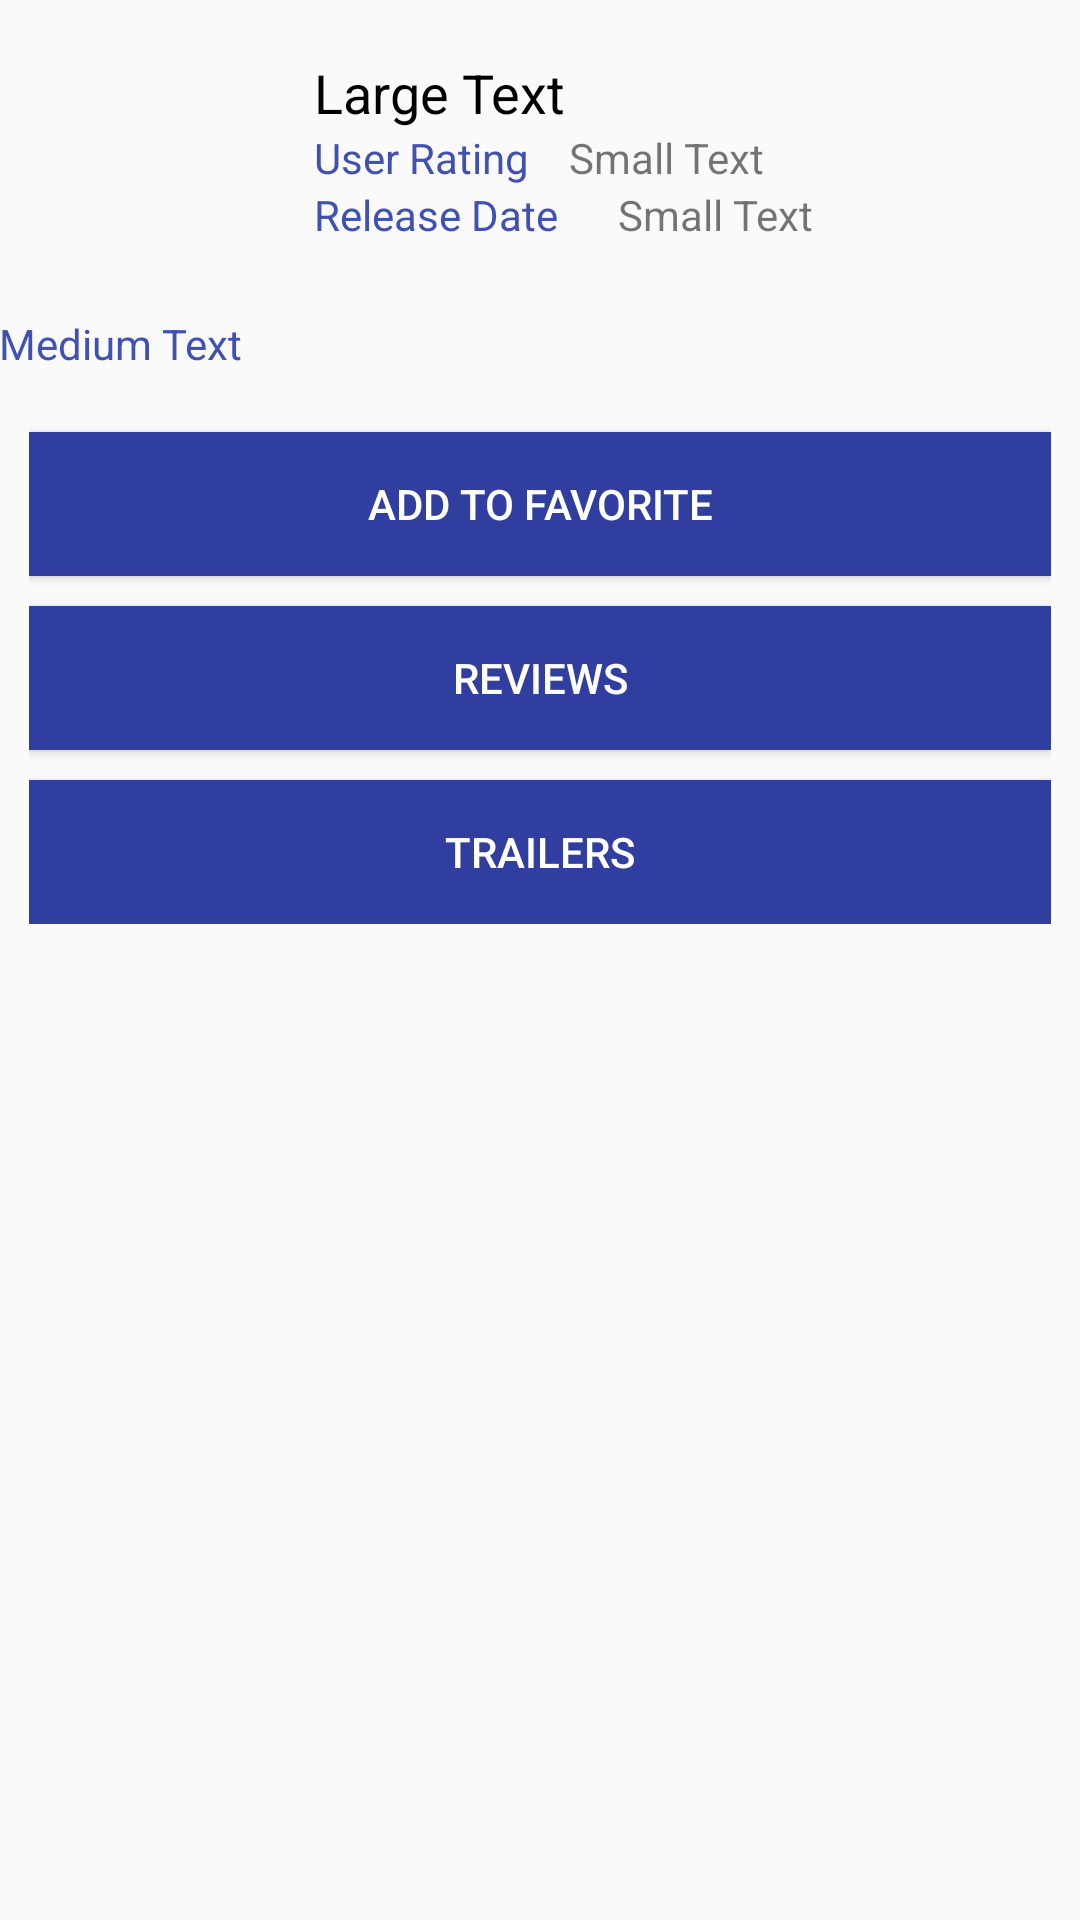

Reconstruct the res/layout file that produces this screen, plus the resources it refers to.
<!-- AndroidManifest.xml: application theme AppTheme -->
<!-- res/layout/movie_details_fragment_layout.xml -->
<?xml version="1.0" encoding="utf-8"?>
<LinearLayout xmlns:android="http://schemas.android.com/apk/res/android"
    android:layout_width="match_parent"
    android:orientation="vertical"
    android:layout_height="match_parent">

    <RelativeLayout
        android:layout_width="match_parent"
        android:layout_height="match_parent"
        android:paddingBottom="@dimen/activity_vertical_margin"
        android:paddingLeft="@dimen/activity_horizontal_margin"
        android:paddingRight="@dimen/activity_horizontal_margin"
        android:paddingTop="@dimen/activity_vertical_margin"
        >

        <LinearLayout
            android:orientation="vertical"
            android:layout_width="match_parent"
            android:layout_height="match_parent"
            android:layout_centerVertical="true"
            android:layout_alignParentEnd="true"
            android:id="@+id/linearLayout">

            <LinearLayout
                android:orientation="horizontal"
                android:layout_width="match_parent"
                android:layout_height="wrap_content"
                android:layout_gravity="center_horizontal">

                <ImageView
                    android:layout_width="100dp"
                    android:layout_height="100dp"
                    android:id="@+id/mLogoImageView"
                    android:layout_gravity="center_vertical" />

                <LinearLayout
                    android:orientation="vertical"
                    android:layout_width="match_parent"
                    android:layout_height="wrap_content"
                    android:layout_gravity="center_vertical"
                    android:layout_marginLeft="5dp">

                    <TextView
                        android:layout_width="wrap_content"
                        android:layout_height="wrap_content"
                        android:textAppearance="@style/Base.TextAppearance.AppCompat.Medium"
                        android:text="Large Text"
                        android:id="@+id/mMovieTitleTextView"
                        android:textColor="#000" />

                    <LinearLayout
                        android:orientation="horizontal"
                        android:layout_width="match_parent"
                        android:layout_height="match_parent">

                        <TextView
                            android:layout_width="wrap_content"
                            android:layout_height="wrap_content"
                            android:textAppearance="?android:attr/textAppearanceSmall"
                            android:text="User Rating "
                            android:id="@+id/textView2"
                            android:textColor="@color/colorPrimary" />

                        <TextView
                            android:layout_width="wrap_content"
                            android:layout_height="wrap_content"
                            android:textAppearance="?android:attr/textAppearanceSmall"
                            android:text="Small Text"
                            android:id="@+id/mUserRatingTextView"
                            android:layout_marginLeft="10dp" />
                    </LinearLayout>

                    <LinearLayout
                        android:orientation="horizontal"
                        android:layout_width="match_parent"
                        android:layout_height="match_parent">

                        <TextView
                            android:layout_width="wrap_content"
                            android:layout_height="wrap_content"
                            android:textAppearance="?android:attr/textAppearanceSmall"
                            android:text="Release Date"
                            android:id="@+id/textView4"
                            android:textColor="@color/colorPrimary" />

                        <TextView
                            android:layout_width="wrap_content"
                            android:layout_height="wrap_content"
                            android:textAppearance="?android:attr/textAppearanceSmall"
                            android:text="Small Text"
                            android:id="@+id/mReleaseDateTextView"
                            android:layout_marginLeft="10dp"
                            android:paddingLeft="10dp"
                            android:paddingRight="10dp" />
                    </LinearLayout>
                </LinearLayout>

            </LinearLayout>

            <ScrollView
                android:layout_width="match_parent"
                android:layout_height="match_parent"
                android:id="@+id/scrollView" >

                <LinearLayout
                    android:orientation="vertical"
                    android:layout_width="match_parent"
                    android:layout_height="match_parent">

                    <TextView
                        android:layout_width="wrap_content"
                        android:layout_height="wrap_content"
                        android:text="Medium Text"
                        android:id="@+id/mDescriptionTextView"
                        android:layout_marginTop="5dp"
                        android:textColor="@color/colorPrimary" />

                    <LinearLayout
                        android:orientation="vertical"
                        android:layout_width="match_parent"
                        android:layout_height="match_parent"
                        android:padding="10dp">

                        <Button
                            android:layout_width="match_parent"
                            android:layout_height="wrap_content"
                            android:text="ADD TO FAVORITE"
                            android:id="@+id/mFavButton"
                            android:layout_gravity="center_horizontal"
                            android:background="@color/colorPrimaryDark"
                            android:textColor="@color/abc_primary_text_material_dark"
                            android:layout_marginTop="10dp"
                            android:paddingLeft="10dp"
                            android:paddingRight="10dp" />

                        <Button
                            android:layout_width="match_parent"
                            android:layout_height="wrap_content"
                            android:text="REVIEWS"
                            android:id="@+id/mReviewsButton"
                            android:layout_gravity="center_horizontal"
                            android:background="@color/colorPrimaryDark"
                            android:textColor="@color/abc_primary_text_material_dark"
                            android:layout_marginTop="10dp" />

                        <Button
                            android:layout_width="match_parent"
                            android:layout_height="wrap_content"
                            android:text="TRAILERS"
                            android:id="@+id/mTrailersButton"
                            android:layout_gravity="center_horizontal"
                            android:background="@color/colorPrimaryDark"
                            android:textColor="@color/abc_primary_text_material_dark"
                            android:layout_marginTop="10dp" />
                    </LinearLayout>

                </LinearLayout>
            </ScrollView>

        </LinearLayout>

    </RelativeLayout>

</LinearLayout>
<!-- resources referenced by this layout -->
<resources>
  <color name="colorPrimary">#3f51b5</color>
  <color name="colorPrimaryDark">#303f9f</color>
  <style name="AppTheme" parent="Theme.AppCompat.Light.NoActionBar">
          
          <item name="colorPrimary">@color/colorPrimary</item>
          <item name="colorPrimaryDark">@color/colorPrimaryDark</item>
          <item name="colorAccent">@color/colorAccent</item>
          <item name="android:windowNoTitle">true</item>
          <item name="drawerArrowStyle">@style/DrawerArrowStyle</item>
      </style>
  <color name="colorAccent">#FF4081</color>
  <style name="DrawerArrowStyle" parent="Widget.AppCompat.DrawerArrowToggle">
          <item name="spinBars">true</item>
          <item name="color">@android:color/black</item>
      </style>
</resources>
